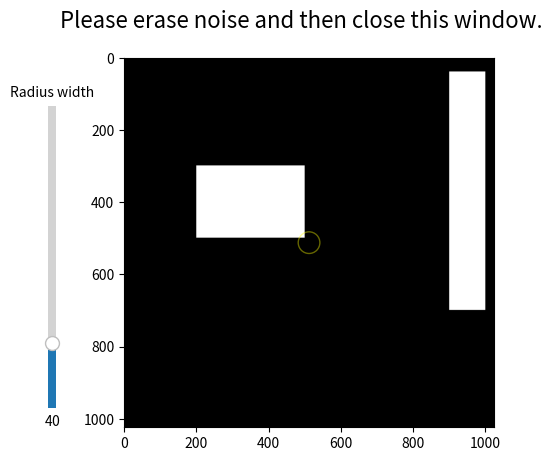

Write the Python code that produced this figure.
import numpy as np
import matplotlib
import matplotlib.pyplot as plt
from matplotlib.widgets import Slider

class eraser:
	def __init__(self, image, alwaysRefresh = 1):

		# Defining plot objects
		self.fig, self.ax = plt.subplots()
		self.imsh = None
		self.image = image

		# Circle (eraser appearance)
		self.circle = matplotlib.patches.Circle(xy=(512, 512), radius=30, color='yellow',
										   fill=False, alpha=0.4)
		self.ax.add_patch(self.circle)

		# Mouse event variables
		self.press = False
		self.position = None

		# Speed up or not
		self.alwaysRefresh = alwaysRefresh

	def connect(self):
		"""Connect to all the events we need."""
		self.cidpress = self.circle.figure.canvas.mpl_connect(
			'button_press_event', self.on_press)
		self.cidrelease = self.circle.figure.canvas.mpl_connect(
			'button_release_event', self.on_release)
		self.cidmotion = self.circle.figure.canvas.mpl_connect(
			'motion_notify_event', self.on_motion)

	def show(self):
		"""Intruducing the slider for the radius and showing the interface."""
		self.imsh = plt.imshow(self.image, cmap='gray', vmin=0, vmax=255)

		# Make a vertically oriented slider to control the radius
		axSlider = self.fig.add_axes([0.1, 0.15, 0.0225, 0.63])
		radiusSlider = Slider(
			ax=axSlider,
			label="Radius width",
			valmin=10,
			valmax=150,
			valinit=40,
			orientation="vertical"
		)

		# The function to be called anytime a slider's value changes
		def update(val):
			self.circle.set_radius(val) # Update radius value
			self.circle.figure.canvas.draw() # Refresh the image

		# Register the update function
		radiusSlider.on_changed(update)

		# Showing the interface
		self.fig.suptitle('Please erase noise and then close this window.', fontsize=16)
		plt.show()

	def on_press(self, event):
		"""Start erasing at mouse click"""

		if event.inaxes != self.circle.axes or not(event.inaxes == self.ax):
			return

		# Update press variable
		self.press = True

		# Update the position of the event
		self.position = (event.xdata, event.ydata)

		# Move and fill the circle
		self.circle.set(fill= True, center= (event.xdata, event.ydata))
		self.circle.figure.canvas.draw()

		# Drawing black pixels on the image cycling through the x and y coordinates of the points of the ball
		for i in range(int( max(0,self.position[0]-self.circle.get_radius())), int(min(self.image.shape[0],self.position[0]+self.circle.get_radius()))):
			value = np.floor(np.sqrt(max(0,self.circle.get_radius()**2 - (i-self.position[0]-1)**2))) # Pitagoras triangle
			m = int(max(0,self.position[1]-value)) # x inf of the ball for coordinate i
			M = int(min(self.image.shape[0],self.position[1]+value)) # x sup of the ball for coordinate i
			self.image[m : M,i] = 0 # Adding the 0 pixels

			# Refreshing the image
			if self.alwaysRefresh:
				self.imsh.set_data(self.image)
				plt.draw()

	def on_motion(self, event):
		"""Update the rubber appearance during motion and continue erasing if the mouse button is pressed"""
		if self.position is None or event.inaxes != self.circle.axes or not(event.inaxes == self.ax):
			return

		# Update the position of the event
		self.position = (event.xdata, event.ydata)
		self.circle.set(center= self.position)
		self.circle.figure.canvas.draw()

		# Continue erasing
		if self.press:
			"""Same code of on_press"""

			# Drawing black pixels on the image cycling through the x and y coordinates of the points of the ball
			for i in range(int(max(0, self.position[0] - self.circle.get_radius())),
						   int(min(self.image.shape[0], self.position[0] + self.circle.get_radius()))):
				value = np.floor(np.sqrt(
					max(0, self.circle.get_radius() ** 2 - (i - self.position[0] - 1) ** 2)))  # Pitagoras triangle
				m = int(max(0, self.position[1] - value))  # x inf of the ball for coordinate i
				M = int(min(self.image.shape[0], self.position[1] + value))  # x sup of the ball for coordinate i
				self.image[m: M, i] = 0  # Adding the 0 pixels
				#print("ONPRESS");

			# Refreshing the image
			if self.alwaysRefresh:
				self.imsh.set_data(self.image)
				plt.draw()

	def on_release(self, event):
		"""Return to initial variable configuration"""
		self.press = False
		self.circle.set(fill= False)
		self.circle.figure.canvas.draw()

		# Refreshing the image in the case this has never happened before (fast mode)
		if not self.alwaysRefresh:
			self.imsh.set_data(self.image)
			plt.draw()

	def close(self):
		"""Disconnect all callbacks and return the resulting image."""
		self.circle.figure.canvas.mpl_disconnect(self.cidpress)
		self.circle.figure.canvas.mpl_disconnect(self.cidrelease)
		self.circle.figure.canvas.mpl_disconnect(self.cidmotion)
		return self.image

# Test
if __name__ == '__main__':

	# Create a test image
	image = np.zeros((1024,1024))
	image[300:500, 200:500] = 255
	image[40:700, 900:1000] = 255

	# Call eraser methods
	e = eraser( image, alwaysRefresh=1)
	e.connect()
	e.show()

	# Obtain the resulting image
	img = e.close()

	# Show the result
	#plt.imshow(img, cmap='gray', vmin=0, vmax=255)
	#plt.show()




